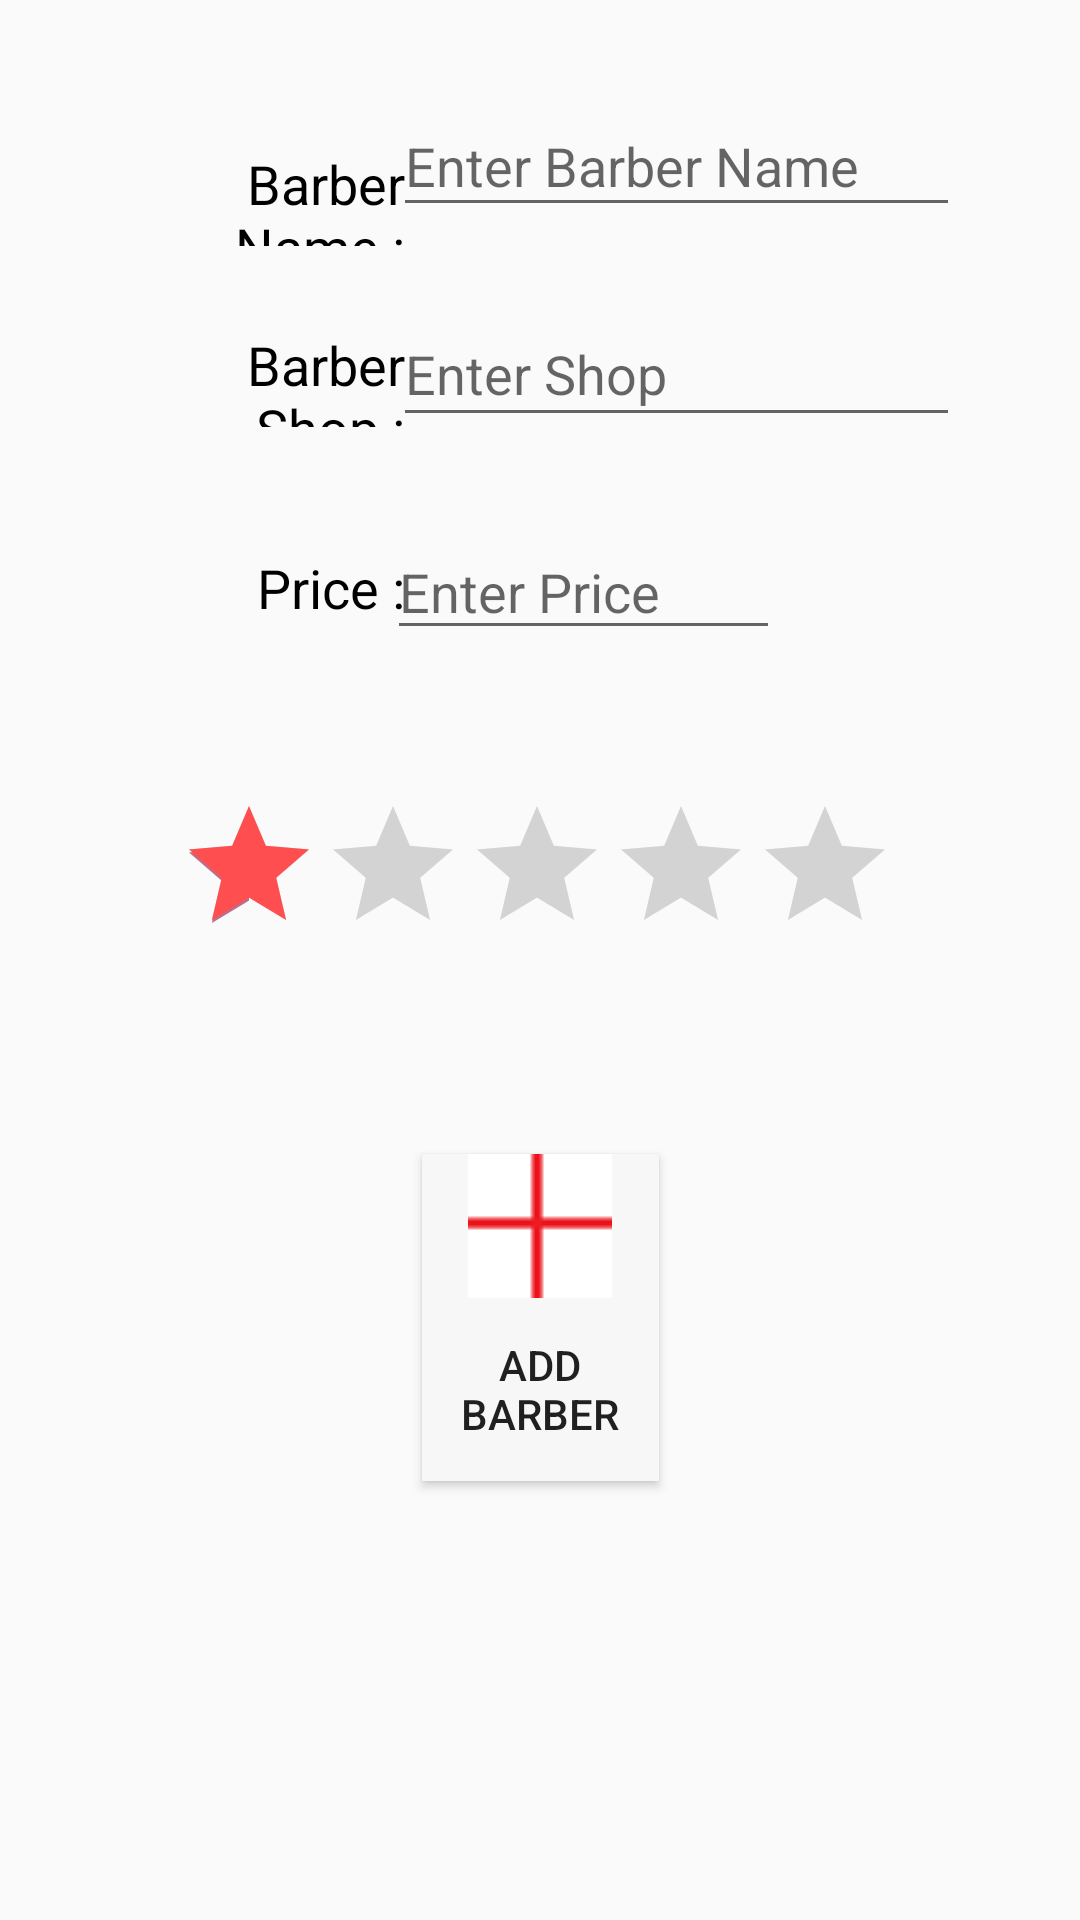

Layout XML and referenced resources for this Android screen:
<!-- AndroidManifest.xml: application theme AppTheme -->
<!-- res/layout/add.xml -->
<?xml version="1.0" encoding="utf-8"?>
<android.support.constraint.ConstraintLayout xmlns:android="http://schemas.android.com/apk/res/android"
    xmlns:app="http://schemas.android.com/apk/res-auto"
    xmlns:tools="http://schemas.android.com/tools"
    android:layout_width="match_parent"
    android:layout_height="match_parent"
    tools:context=".activities.Add">



    <TextView
        android:id="@+id/addPriceTV"
        android:layout_width="99dp"
        android:layout_height="43dp"
        android:layout_marginBottom="8dp"
        android:layout_marginEnd="8dp"
        android:layout_marginStart="36dp"
        android:layout_marginTop="8dp"
        android:paddingTop="10dp"
        android:text="@string/barberPriceLbl"
        android:textAlignment="textEnd"
        android:textColor="@color/colorFontBlack"
        android:textSize="18sp"
        app:layout_constraintBottom_toBottomOf="parent"
        app:layout_constraintEnd_toStartOf="@+id/editPriceET"
        app:layout_constraintHorizontal_bias="0.0"
        app:layout_constraintStart_toStartOf="parent"
        app:layout_constraintTop_toTopOf="parent"
        app:layout_constraintVertical_bias="0.285" />

    <TextView
        android:id="@+id/addShopTV"
        android:layout_width="99dp"
        android:layout_height="43dp"
        android:layout_marginBottom="8dp"
        android:layout_marginEnd="8dp"
        android:layout_marginStart="36dp"
        android:layout_marginTop="8dp"
        android:paddingTop="10dp"
        android:text="@string/barberShopLbl"
        android:textAlignment="textEnd"
        android:textColor="@color/colorFontBlack"
        android:textSize="18sp"
        app:layout_constraintBottom_toBottomOf="parent"
        app:layout_constraintEnd_toStartOf="@+id/addShopET"
        app:layout_constraintHorizontal_bias="0.0"
        app:layout_constraintStart_toStartOf="parent"
        app:layout_constraintTop_toTopOf="parent"
        app:layout_constraintVertical_bias="0.157" />

    <TextView
        android:id="@+id/addNameTV"
        android:layout_width="99dp"
        android:layout_height="43dp"
        android:layout_marginEnd="8dp"
        android:layout_marginStart="36dp"
        android:paddingTop="10dp"
        android:text="@string/barberNameLbl"
        android:textAlignment="textEnd"
        android:textColor="@color/colorFontBlack"
        android:textSize="18sp"
        app:layout_constraintBottom_toTopOf="@+id/addShopTV"
        app:layout_constraintEnd_toStartOf="@+id/addNameET"
        app:layout_constraintHorizontal_bias="0.0"
        app:layout_constraintStart_toStartOf="parent"
        app:layout_constraintTop_toTopOf="parent"
        app:layout_constraintVertical_bias="0.694" />

    <EditText
        android:id="@+id/addNameET"
        android:layout_width="189dp"
        android:layout_height="44dp"
        android:layout_marginEnd="40dp"
        android:layout_marginStart="8dp"
        android:ems="10"
        android:hint="Enter Barber Name"
        android:inputType="textPersonName"
        app:layout_constraintBottom_toBottomOf="parent"
        app:layout_constraintEnd_toEndOf="parent"
        app:layout_constraintHorizontal_bias="0.447"
        app:layout_constraintStart_toEndOf="@+id/editNameTV"
        app:layout_constraintTop_toTopOf="parent"
        app:layout_constraintVertical_bias="0.053" />

    <EditText
        android:id="@+id/editPriceET"
        android:layout_width="131dp"
        android:layout_height="42dp"
        android:layout_marginEnd="100dp"
        android:layout_marginStart="8dp"
        android:ems="10"
        android:hint="Enter Price"
        android:inputType="numberDecimal"
        app:layout_constraintBottom_toBottomOf="parent"
        app:layout_constraintEnd_toEndOf="parent"
        app:layout_constraintHorizontal_bias="0.447"
        app:layout_constraintStart_toEndOf="@+id/editPriceTV"
        app:layout_constraintTop_toTopOf="parent"
        app:layout_constraintVertical_bias="0.292" />

    <EditText
        android:id="@+id/addShopET"
        android:layout_width="189dp"
        android:layout_height="45dp"
        android:layout_marginEnd="40dp"
        android:layout_marginStart="8dp"
        android:ems="10"
        android:hint="Enter Shop"
        android:inputType="textPersonName"
        app:layout_constraintBottom_toBottomOf="parent"
        app:layout_constraintEnd_toEndOf="parent"
        app:layout_constraintHorizontal_bias="1.0"
        app:layout_constraintStart_toStartOf="parent"
        app:layout_constraintTop_toTopOf="parent"
        app:layout_constraintVertical_bias="0.169" />

    <RatingBar
        android:id="@+id/addRatingBar"
        android:progressTint="@color/colorPrimary"
        android:layout_width="242dp"
        android:layout_height="52dp"
        android:layout_marginTop="48dp"
        android:rating="1"
        android:stepSize="0.5"
        app:layout_constraintBottom_toTopOf="@+id/editfooter"
        app:layout_constraintEnd_toEndOf="parent"
        app:layout_constraintStart_toStartOf="parent"
        app:layout_constraintTop_toBottomOf="@+id/editPriceET"
        app:layout_constraintVertical_bias="0.213" />

    <Button
        android:id="@+id/addBarberBtn"
        android:layout_width="79dp"
        android:layout_height="109dp"
        android:layout_marginTop="68dp"
        android:background="@color/colorFontOffWhite"
        android:drawableTop="@drawable/red_addbtn_48"
        android:onClick="addBarber"
        android:text="@string/addBarberBtnLbl"
        app:layout_constraintBottom_toTopOf="@+id/editfooter"
        app:layout_constraintEnd_toEndOf="parent"
        app:layout_constraintHorizontal_bias="0.501"
        app:layout_constraintStart_toStartOf="parent"
        app:layout_constraintTop_toBottomOf="@+id/addRatingBar"
        app:layout_constraintVertical_bias="0.714" />

</android.support.constraint.ConstraintLayout>
<!-- resources referenced by this layout -->
<resources>
  <color name="colorFontBlack">#000000</color>
  <color name="colorFontOffWhite">#f7f7f7</color>
  <color name="colorPrimary">#FF4E50</color>
  <!-- drawable red_addbtn_48: png bitmap (drawable, 354 bytes) -->
  <string name="addBarberBtnLbl">Add Barber</string>
  <string name="barberNameLbl">Barber Name :</string>
  <string name="barberPriceLbl">Price :</string>
  <string name="barberShopLbl">Barber Shop :</string>
  <style name="AppTheme" parent="Theme.AppCompat.Light.DarkActionBar">
          
          <item name="colorPrimary">@color/colorPrimary</item>
          <item name="colorPrimaryDark">@color/colorPrimaryDark</item>
          <item name="colorAccent">@color/colorAccent</item>
          <item name="windowActionModeOverlay">true</item>
          <item name="actionModeBackground">@color/colorPrimary</item>
  
      </style>
  <color name="colorPrimaryDark">#6593f5</color>
  <color name="colorAccent">#c06c84</color>
</resources>
